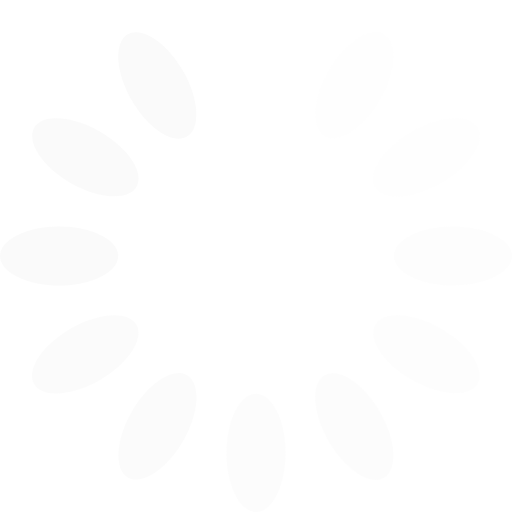
t = 0.00 s
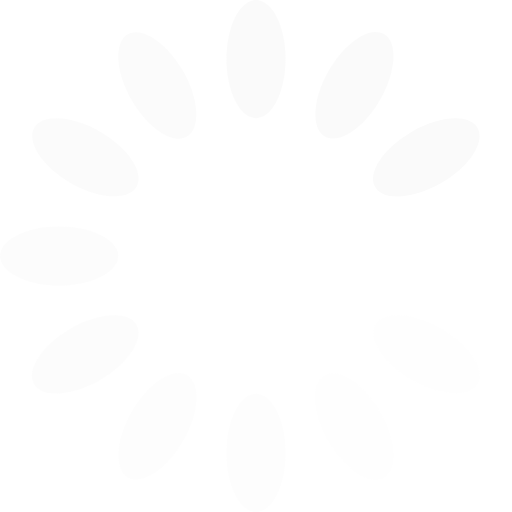
t = 0.25 s
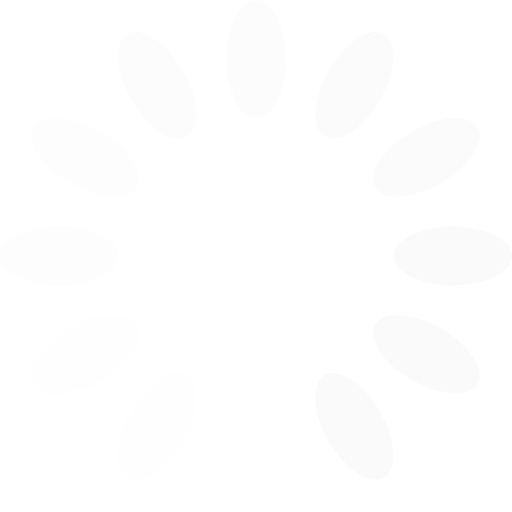
t = 0.50 s
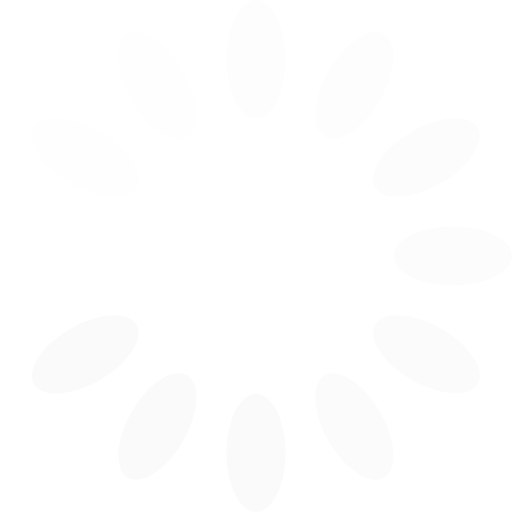
t = 0.75 s

The animated SVG that drew these frames (rendered in a browser with its animation timeline set to each time). Animation: 12 SMIL elements (animate=12); one cycle of 1.00 s, repeats indefinitely.

<?xml version="1.0" encoding="utf-8"?>
<!-- Generator: Adobe Illustrator 23.0.5, SVG Export Plug-In . SVG Version: 6.00 Build 0)  -->
<svg version="1.1" id="Layer_1" xmlns="http://www.w3.org/2000/svg" xmlns:xlink="http://www.w3.org/1999/xlink" x="0px" y="0px"
	 viewBox="0 0 104 104" style="enable-background:new 0 0 104 104;" xml:space="preserve">
<style type="text/css">
	.st0{fill:#FAFAFA;}
</style>
<g transform="rotate(0 50 50)">
	<path class="st0" d="M52,0L52,0c3.3,0,6,5.4,6,12l0,0c0,6.6-2.7,12-6,12l0,0c-3.3,0-6-5.4-6-12l0,0C46,5.4,48.7,0,52,0z	">
<animate  accumulate="none" additive="replace" attributeName="opacity" begin="-0.9166666666666666s" calcMode="linear" dur="1s" fill="remove" keyTimes="0;1" repeatCount="indefinite" restart="always" values="1;0">
			</animate>
	</path>
</g>
<g transform="rotate(30 50 50)">
	<path class="st0" d="M52.7-1.3L52.7-1.3c3.3,0,6,5.4,6,12l0,0c0,6.6-2.7,12-6,12l0,0c-3.3,0-6-5.4-6-12l0,0
		C46.7,4.1,49.4-1.3,52.7-1.3z	">
<animate  accumulate="none" additive="replace" attributeName="opacity" begin="-0.8333333333333334s" calcMode="linear" dur="1s" fill="remove" keyTimes="0;1" repeatCount="indefinite" restart="always" values="1;0">
			</animate>
	</path>
</g>
<g transform="rotate(60 50 50)">
	<path class="st0" d="M52.7-2.7L52.7-2.7c3.3,0,6,5.4,6,12l0,0c0,6.6-2.7,12-6,12l0,0c-3.3,0-6-5.4-6-12l0,0
		C46.7,2.6,49.4-2.7,52.7-2.7z	">
<animate  accumulate="none" additive="replace" attributeName="opacity" begin="-0.75s" calcMode="linear" dur="1s" fill="remove" keyTimes="0;1" repeatCount="indefinite" restart="always" values="1;0">
			</animate>
	</path>
</g>
<g transform="rotate(90 50 50)">
	<path class="st0" d="M52-4L52-4c3.3,0,6,5.4,6,12l0,0c0,6.6-2.7,12-6,12l0,0c-3.3,0-6-5.4-6-12l0,0C46,1.4,48.7-4,52-4z	">
<animate  accumulate="none" additive="replace" attributeName="opacity" begin="-0.6666666666666666s" calcMode="linear" dur="1s" fill="remove" keyTimes="0;1" repeatCount="indefinite" restart="always" values="1;0">
			</animate>
	</path>
</g>
<g transform="rotate(120 50 50)">
	<path class="st0" d="M50.7-4.7L50.7-4.7c3.3,0,6,5.4,6,12l0,0c0,6.6-2.7,12-6,12l0,0c-3.3,0-6-5.4-6-12l0,0
		C44.7,0.6,47.4-4.7,50.7-4.7z	">
<animate  accumulate="none" additive="replace" attributeName="opacity" begin="-0.5833333333333334s" calcMode="linear" dur="1s" fill="remove" keyTimes="0;1" repeatCount="indefinite" restart="always" values="1;0">
			</animate>
	</path>
</g>
<g transform="rotate(150 50 50)">
	<path class="st0" d="M49.3-4.7L49.3-4.7c3.3,0,6,5.4,6,12l0,0c0,6.6-2.7,12-6,12l0,0c-3.3,0-6-5.4-6-12l0,0
		C43.3,0.6,46-4.7,49.3-4.7z	">
<animate  accumulate="none" additive="replace" attributeName="opacity" begin="-0.5s" calcMode="linear" dur="1s" fill="remove" keyTimes="0;1" repeatCount="indefinite" restart="always" values="1;0">
			</animate>
	</path>
</g>
<g transform="rotate(180 50 50)">
	<path class="st0" d="M48-4L48-4c3.3,0,6,5.4,6,12l0,0c0,6.6-2.7,12-6,12l0,0c-3.3,0-6-5.4-6-12l0,0C42,1.4,44.7-4,48-4z	">
<animate  accumulate="none" additive="replace" attributeName="opacity" begin="-0.4166666666666667s" calcMode="linear" dur="1s" fill="remove" keyTimes="0;1" repeatCount="indefinite" restart="always" values="1;0">
			</animate>
	</path>
</g>
<g transform="rotate(210 50 50)">
	<path class="st0" d="M47.3-2.7L47.3-2.7c3.3,0,6,5.4,6,12l0,0c0,6.6-2.7,12-6,12l0,0c-3.3,0-6-5.4-6-12l0,0
		C41.3,2.6,44-2.7,47.3-2.7z	">
<animate  accumulate="none" additive="replace" attributeName="opacity" begin="-0.3333333333333333s" calcMode="linear" dur="1s" fill="remove" keyTimes="0;1" repeatCount="indefinite" restart="always" values="1;0">
			</animate>
	</path>
</g>
<g transform="rotate(240 50 50)">
	<path class="st0" d="M47.3-1.3L47.3-1.3c3.3,0,6,5.4,6,12l0,0c0,6.6-2.7,12-6,12l0,0c-3.3,0-6-5.4-6-12l0,0
		C41.3,4.1,44-1.3,47.3-1.3z	">
<animate  accumulate="none" additive="replace" attributeName="opacity" begin="-0.25s" calcMode="linear" dur="1s" fill="remove" keyTimes="0;1" repeatCount="indefinite" restart="always" values="1;0">
			</animate>
	</path>
</g>
<g transform="rotate(270 50 50)">
	<path class="st0" d="M48,0L48,0c3.3,0,6,5.4,6,12l0,0c0,6.6-2.7,12-6,12l0,0c-3.3,0-6-5.4-6-12l0,0C42,5.4,44.7,0,48,0z	">
<animate  accumulate="none" additive="replace" attributeName="opacity" begin="-0.16666666666666666s" calcMode="linear" dur="1s" fill="remove" keyTimes="0;1" repeatCount="indefinite" restart="always" values="1;0">
			</animate>
	</path>
</g>
<g transform="rotate(300 50 50)">
	<path class="st0" d="M49.3,0.7L49.3,0.7c3.3,0,6,5.4,6,12l0,0c0,6.6-2.7,12-6,12l0,0c-3.3,0-6-5.4-6-12l0,0
		C43.3,6.1,46,0.7,49.3,0.7z	">
<animate  accumulate="none" additive="replace" attributeName="opacity" begin="-0.08333333333333333s" calcMode="linear" dur="1s" fill="remove" keyTimes="0;1" repeatCount="indefinite" restart="always" values="1;0">
			</animate>
	</path>
</g>
<g transform="rotate(330 50 50)">
	<path class="st0" d="M50.7,0.7L50.7,0.7c3.3,0,6,5.4,6,12l0,0c0,6.6-2.7,12-6,12l0,0c-3.3,0-6-5.4-6-12l0,0
		C44.7,6.1,47.4,0.7,50.7,0.7z	">
<animate  accumulate="none" additive="replace" attributeName="opacity" begin="0s" calcMode="linear" dur="1s" fill="remove" keyTimes="0;1" repeatCount="indefinite" restart="always" values="1;0">
			</animate>
	</path>
</g>
</svg>
